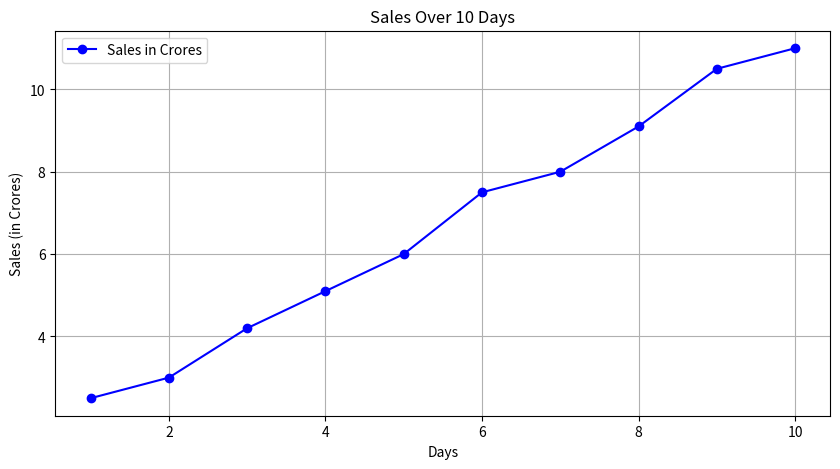

Write the Python code that produced this figure.
import matplotlib.pyplot as plt
import numpy as np

days = np.arange(1, 11)  # Days from 1 to 10
# Simulated data for two different metrics
sales_in_cr = np.array([2.5, 3.0, 4.2, 5.1, 6.0, 7.5, 8.0, 9.1, 10.5, 11.0])  # Sales in crores 
plt.figure(figsize=(10,5))
plt.plot(days, sales_in_cr, marker='o', color='b', label='Sales in Crores')
plt.title('Sales Over 10 Days')
plt.xlabel('Days')
plt.ylabel('Sales (in Crores)')

plt.grid(True)
plt.legend() # legend for the plot
plt.savefig('sales_plot.png')  # Save the plot as a PNG file                
plt.show()
